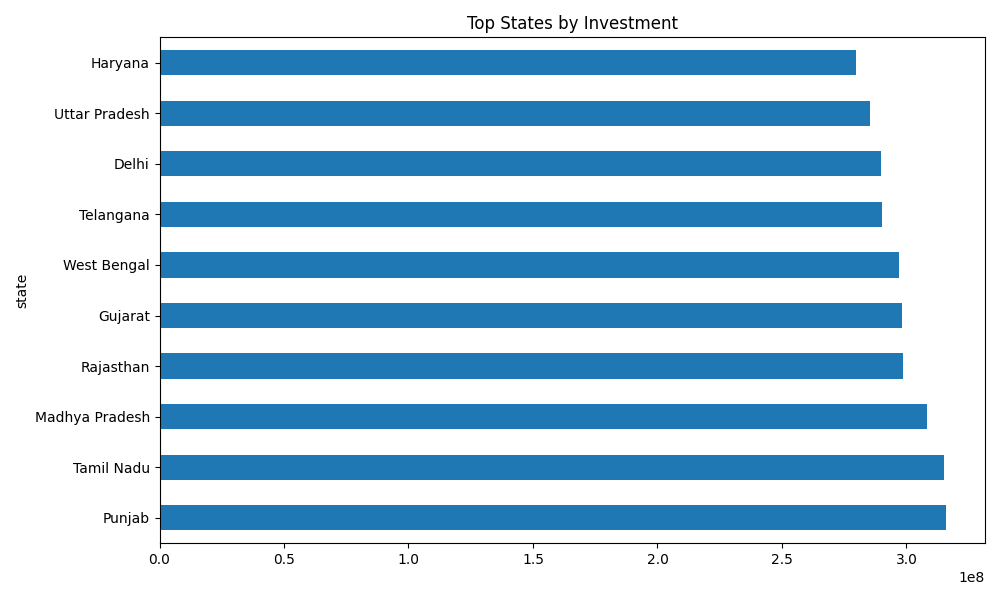

Source data for this figure (header and first rows):
state, amount_inr
Punjab, 315780459
Tamil Nadu, 315177237
Madhya Pradesh, 308312493
Rajasthan, 298645822
Gujarat, 298358940
West Bengal, 297182514
Telangana, 290219284
Delhi, 289633404
Uttar Pradesh, 285368873
Haryana, 279634354
Karnataka, 273753570
Maharashtra, 269513480
